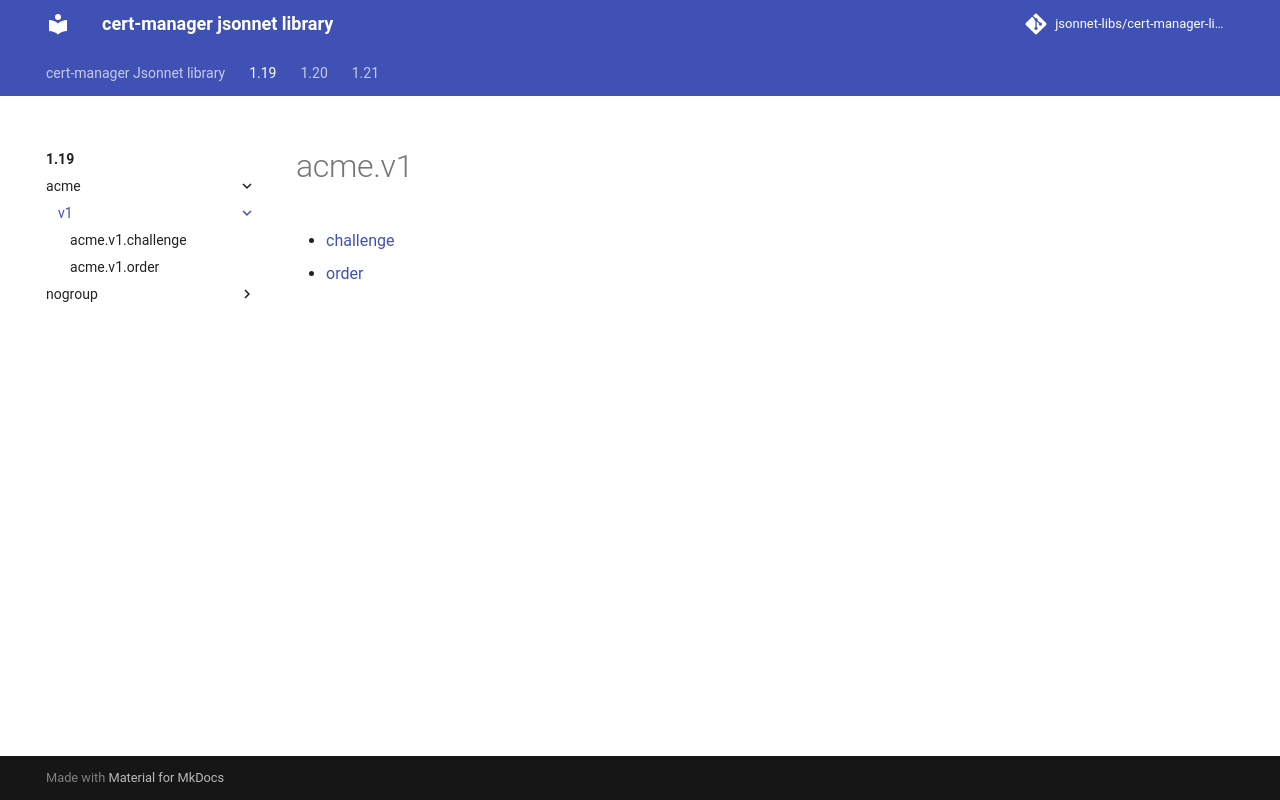

repository: jsonnet-libs/cert-manager-libsonnet · page: 1.19/acme/v1/index.html · generator: mkdocs

---
permalink: /1.19/acme/v1/
---

# acme.v1



* [challenge](challenge.md)
* [order](order.md)
